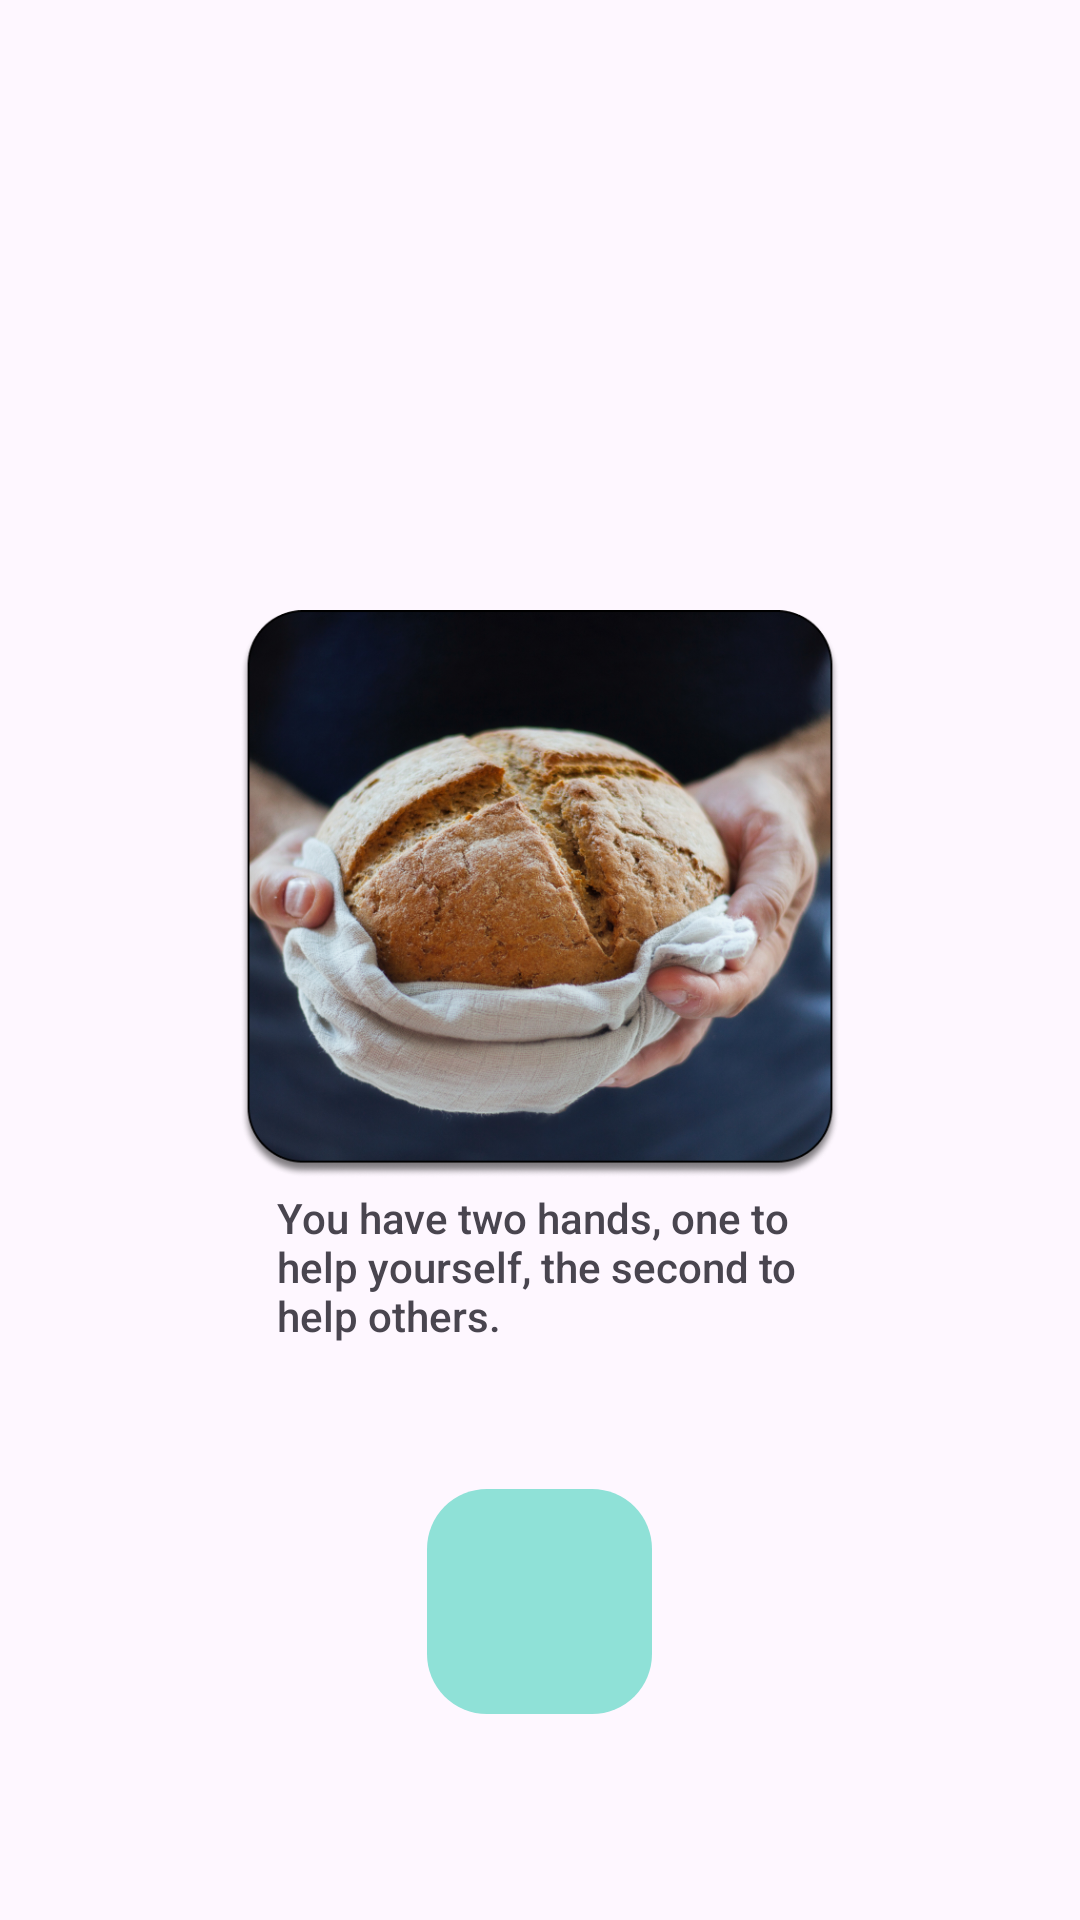

The Android layout XML behind this screen, and the referenced resources:
<!-- AndroidManifest.xml: application theme Theme.HealthShapers -->
<!-- res/layout/activity_main.xml -->
<?xml version="1.0" encoding="utf-8"?>
<RelativeLayout xmlns:android="http://schemas.android.com/apk/res/android"
    xmlns:app="http://schemas.android.com/apk/res-auto"
    xmlns:tools="http://schemas.android.com/tools"
    android:layout_width="match_parent"
    android:layout_height="match_parent"
    tools:context=".MainActivity">

  <ImageView
      android:id="@+id/slide1"
      android:layout_width="200dp"
      android:layout_height="wrap_content"
      android:src="@drawable/slide1"
      android:layout_centerHorizontal="true"
      android:layout_marginBottom="-200dp"
      android:contentDescription="@string/app_name"
      />
  <TextView
      android:layout_width="175dp"
      android:layout_height="wrap_content"
      android:text="You have two hands, one to help yourself, the second to help others."
      android:id="@+id/Slide1text"
      android:layout_below="@id/slide1"
      android:layout_centerHorizontal="true"
      android:layout_marginBottom="50dp"
      android:fontFamily="sans-serif-medium"
      />
  <ImageButton
      android:layout_width="75dp"
      android:layout_height="75dp"
      android:layout_centerHorizontal="true"
      android:id="@+id/buttonSlide1"
      android:src="@drawable/baseline_arrow_forward_24"
      android:background="@drawable/roundbutton"
      android:layout_below="@+id/slide1"
      android:layout_marginTop="100dp"

      />




</RelativeLayout>
<!-- resources referenced by this layout -->
<resources>
  <!-- drawable roundbutton (drawable) -->
  <shape xmlns:android="http://schemas.android.com/apk/res/android">
      <solid android:color="#8FE1D7"/> 
      <corners android:radius="20dp"/> 
  </shape>
  <!-- drawable slide1: png bitmap (drawable, 865423 bytes) -->
  <string name="app_name">Health-Shapers</string>
  <style name="Theme.HealthShapers" parent="Base.Theme.HealthShapers" />
  <style name="Base.Theme.HealthShapers" parent="Theme.Material3.DayNight.NoActionBar">
          
          
      </style>
</resources>
